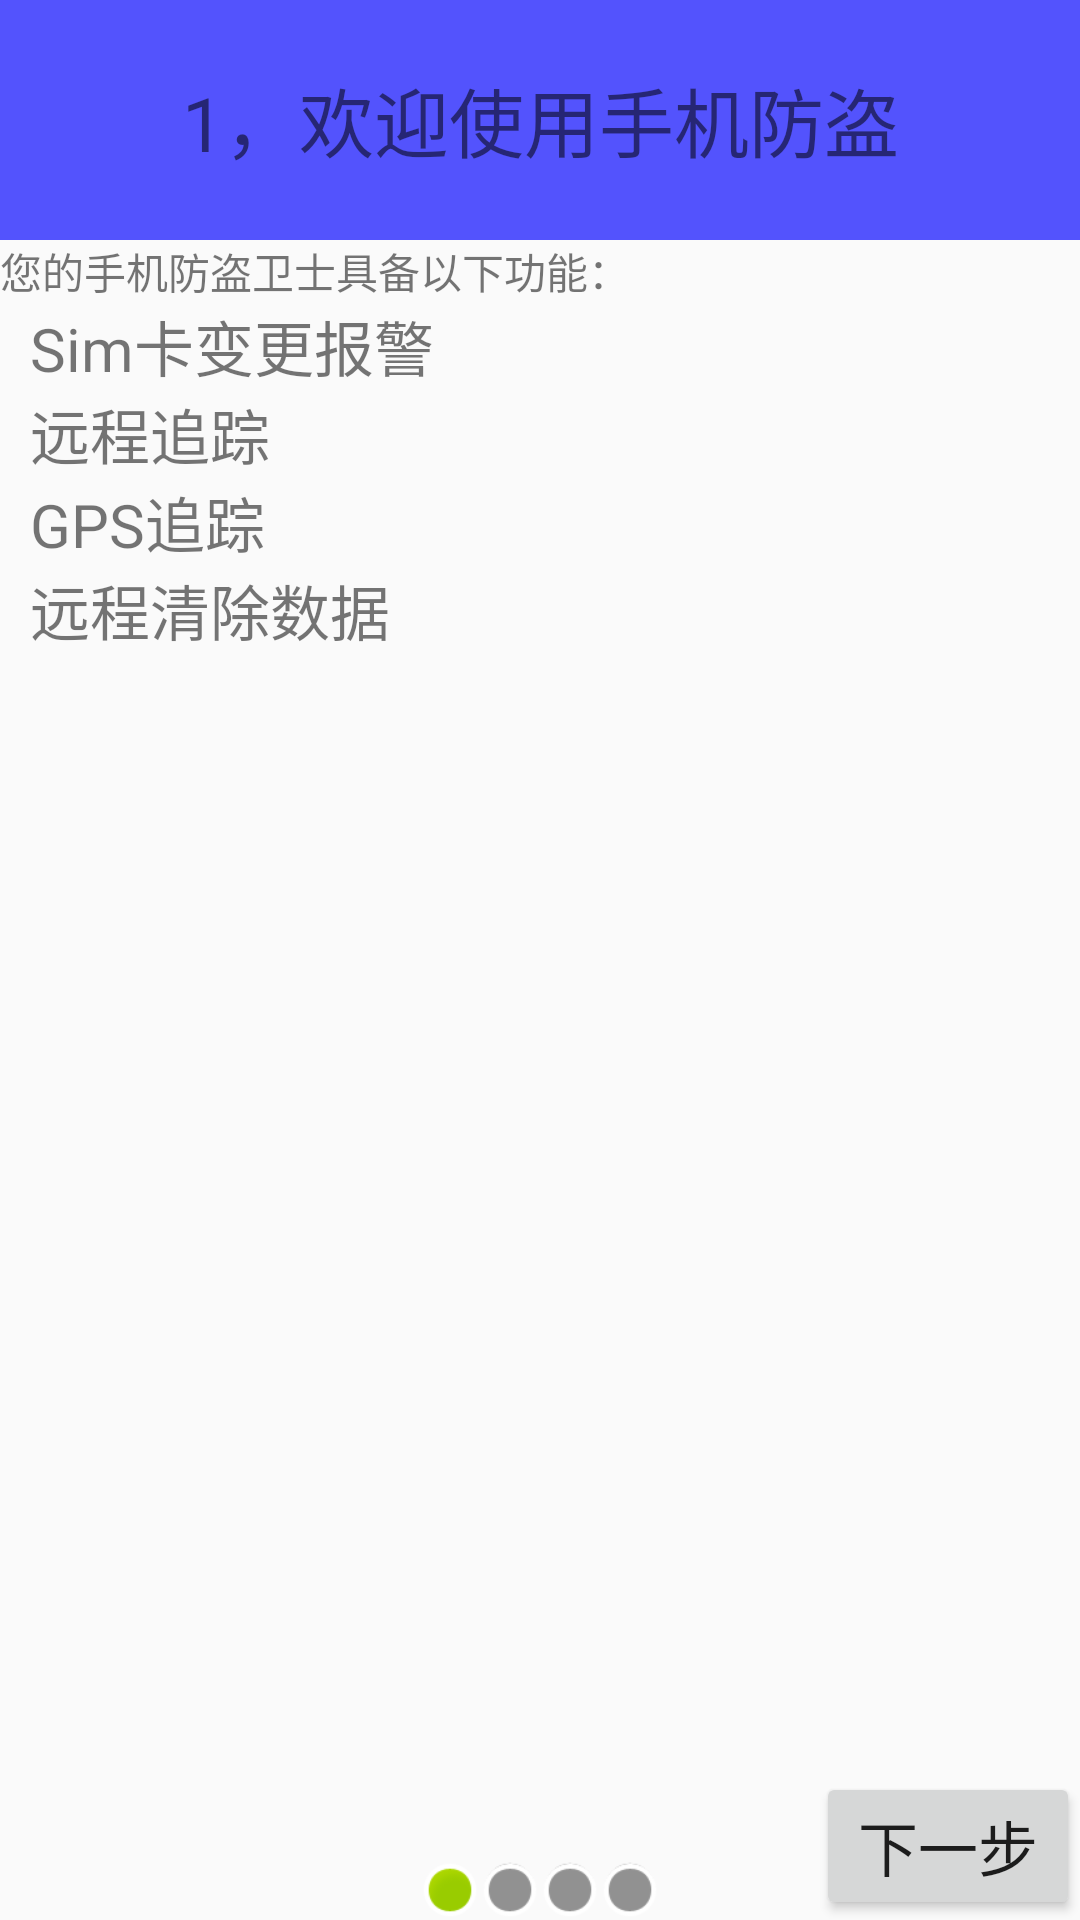

Layout XML and referenced resources for this Android screen:
<!-- AndroidManifest.xml: application theme AppTheme -->
<!-- res/layout/setup1_lostfind_activity.xml -->
<?xml version="1.0" encoding="utf-8"?>
<LinearLayout xmlns:android="http://schemas.android.com/apk/res/android"
    android:orientation="vertical" android:layout_width="match_parent"
    android:layout_height="match_parent">
    <TextView
        android:layout_width="match_parent"
        android:layout_height="80dp"
        android:gravity="center"
        android:background="#aa0000ff"
        android:textSize="25sp"
        android:text="1，欢迎使用手机防盗"/>
    <TextView
        android:layout_width="match_parent"
        android:layout_height="wrap_content"
        android:text="您的手机防盗卫士具备以下功能："/>
    <TextView
        android:drawableRight="@drawable/btn_check_on"
        android:layout_width="match_parent"
        android:layout_height="wrap_content"
        android:text="Sim卡变更报警"
        android:textSize="20sp"
        android:gravity="center_vertical"
        android:paddingLeft="10dp"
        android:paddingRight="10dp"/>
    <TextView
        android:drawableRight="@drawable/btn_check_on"
        android:layout_width="match_parent"
        android:layout_height="wrap_content"
        android:text="远程追踪"
        android:textSize="20sp"
        android:gravity="center_vertical"
        android:paddingLeft="10dp"
        android:paddingRight="10dp"/>
    <TextView
        android:drawableRight="@drawable/btn_check_on"
        android:layout_width="match_parent"
        android:layout_height="wrap_content"
        android:text="GPS追踪"
        android:textSize="20sp"
        android:gravity="center_vertical"
        android:paddingLeft="10dp"
        android:paddingRight="10dp"/>
    <TextView
        android:drawableRight="@drawable/btn_check_on"
        android:layout_width="match_parent"
        android:layout_height="wrap_content"
        android:text="远程清除数据"
        android:textSize="20sp"
        android:gravity="center_vertical"
        android:paddingLeft="10dp"
        android:paddingRight="10dp"/>
    <RelativeLayout
        android:layout_width="match_parent"
        android:layout_height="match_parent">
        <ImageView
            android:layout_width="wrap_content"
            android:layout_height="wrap_content"
            android:layout_centerInParent="true"
            android:src="@drawable/setup1"
            android:id="@+id/imageView" />
        <LinearLayout
            android:layout_alignParentBottom="true"
            android:layout_centerHorizontal="true"
            android:layout_width="wrap_content"
            android:layout_height="wrap_content">
            <View
                android:layout_width="20sp"
                android:layout_height="20sp"
                android:background="@android:drawable/presence_online"/>
            <View
                android:layout_width="20sp"
                android:layout_height="20sp"
                android:background="@android:drawable/presence_invisible"/>
            <View
                android:layout_width="20sp"
                android:layout_height="20sp"
                android:background="@android:drawable/presence_invisible"/>
            <View
                android:layout_width="20sp"
                android:layout_height="20sp"
                android:background="@android:drawable/presence_invisible"/>

        </LinearLayout>

        <Button
            android:onClick="next"
            android:layout_width="wrap_content"
            android:layout_height="wrap_content"
            android:text="下一步"
            android:textSize="20sp"
            android:layout_alignParentBottom="true"
            android:layout_alignParentRight="true"/>

    </RelativeLayout>


</LinearLayout>
<!-- resources referenced by this layout -->
<resources>
  <style name="AppTheme" parent="Theme.AppCompat.Light.DarkActionBar">
          <item name="android:windowTranslucentStatus">true</item>
          <item name="android:windowTranslucentNavigation">true</item>
      </style>
</resources>
